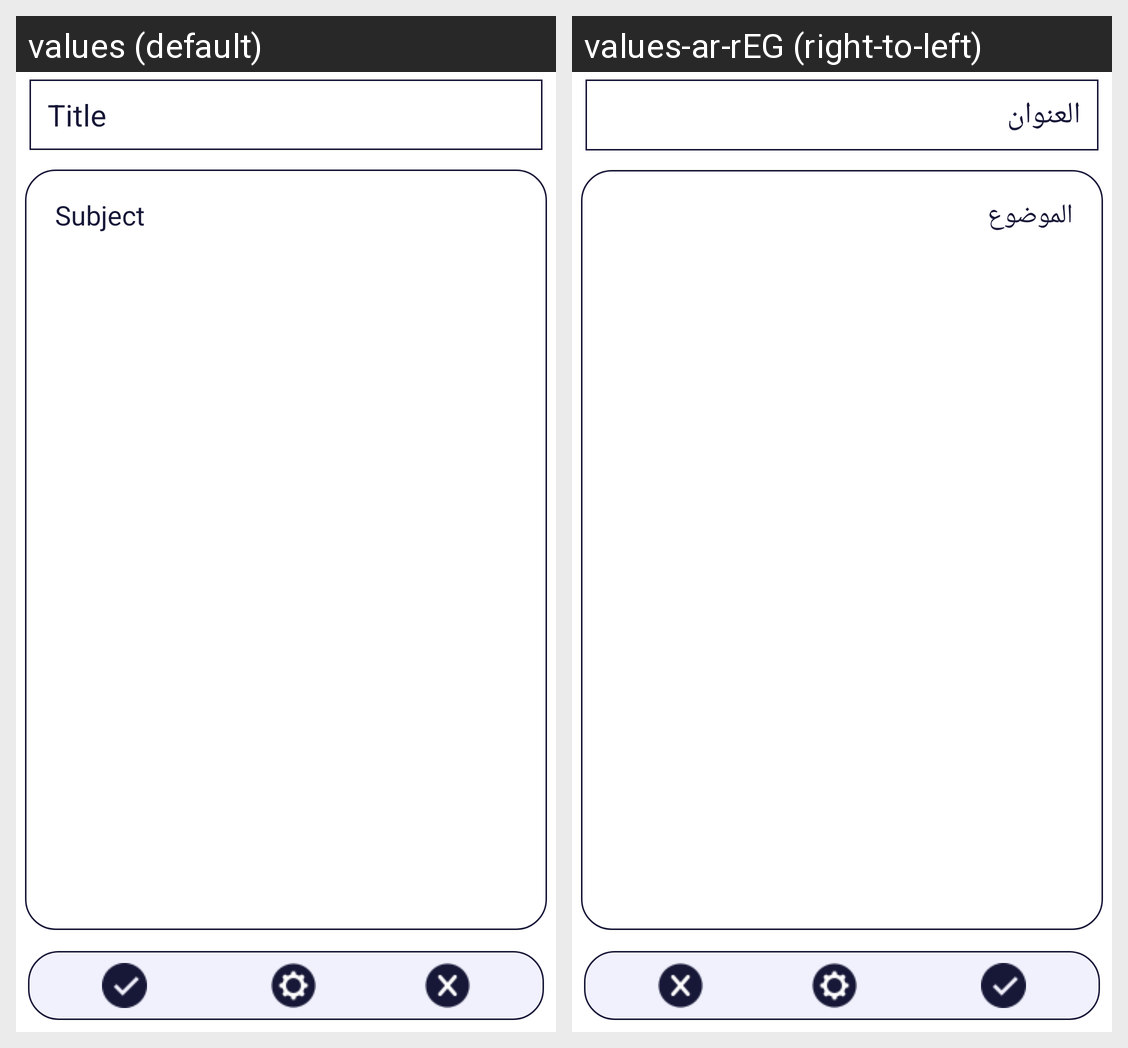

Translations of the strings shown on this Android screen, per locale in the grid:
Android screen res/layout/fragment_note.xml rendered under 2 locales, left to right: values (default), values-ar-rEG (right-to-left). Device: Nexus 5 (rendered at 1080×1920; each locale shown at half size, 540×960, under a caption strip naming it); theme ednote.
Strings drawn on this screen, with the default value and each locale's value (text and hints the layout hard-codes, and strings that could not be matched under every locale, appear in the picture but are not listed):

note_title
  values: Title
  values-ar-rEG: العنوان

note_subject
  values: Subject
  values-ar-rEG: الموضوع
